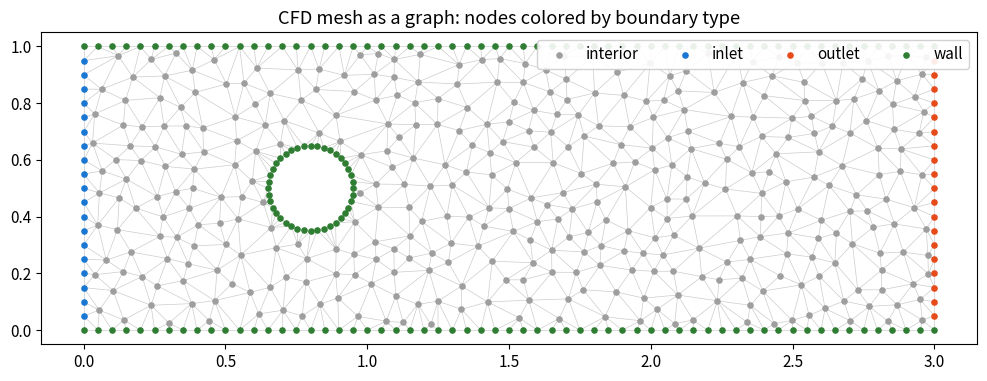
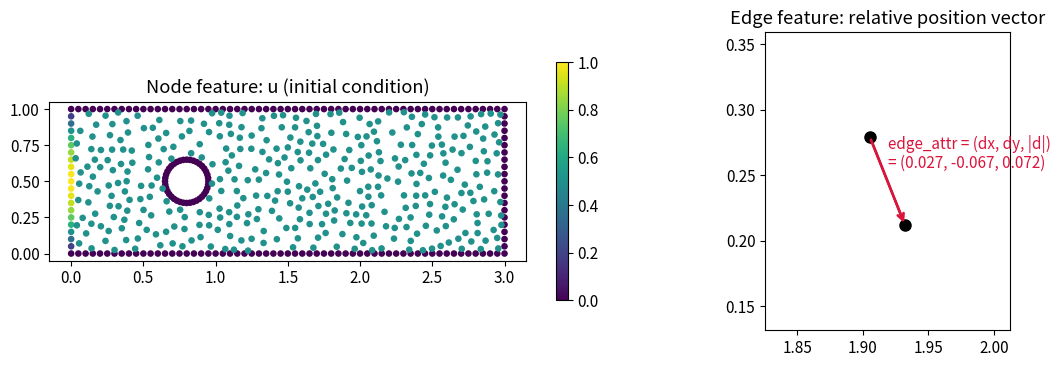

Here is the Python script that generated these plots, in order:
"""
CFDメッシュをグラフで表現する - 検証スクリプト
ブログ記事1「CFDメッシュをグラフで表現する｜ノード・エッジ・境界条件の設計」用

矩形流路 + 円柱まわりの2D非構造メッシュを自作し、
GNN(MeshGraphNet系)の入力となる3点セット
  - x          : ノード特徴 [N, F_n]
  - edge_index : 接続情報   [2, E]
  - edge_attr  : エッジ特徴 [E, F_e]
を numpy だけで組み立てて中身を確かめる。
(PyTorch Geometric に渡す直前のデータをそのまま numpy で作るイメージ)
"""

import numpy as np
import matplotlib.pyplot as plt
from scipy.spatial import Delaunay

rng = np.random.default_rng(0)

# ----------------------------------------------------------------------
# 1. 計算領域とメッシュ点の生成（矩形流路 + 円柱）
# ----------------------------------------------------------------------
LX, LY = 3.0, 1.0            # 流路の長さ・高さ
CX, CY, R = 0.8, 0.5, 0.15   # 円柱の中心と半径

def make_points():
    pts = []
    # 外周境界（流入・流出・上下壁）
    n_in = 21
    for y in np.linspace(0, LY, n_in):
        pts.append((0.0, y))          # inlet
        pts.append((LX, y))           # outlet
    for x in np.linspace(0, LX, 61)[1:-1]:
        pts.append((x, 0.0))          # bottom wall
        pts.append((x, LY))           # top wall
    # 円柱表面
    for th in np.linspace(0, 2 * np.pi, 40, endpoint=False):
        pts.append((CX + R * np.cos(th), CY + R * np.sin(th)))
    # 内部点（円柱の内側は除外、円柱近傍をやや密に）
    n_trial = 2000
    cand = rng.uniform([0.02, 0.02], [LX - 0.02, LY - 0.02], size=(n_trial, 2))
    d = np.hypot(cand[:, 0] - CX, cand[:, 1] - CY)
    keep = d > R * 1.15
    # 間引いて点数を調整（近すぎる点を除去する簡易ポアソン風フィルタ）
    cand = cand[keep]
    selected = []
    min_dist = 0.06
    for p in cand:
        if all(np.hypot(p[0] - q[0], p[1] - q[1]) > min_dist for q in selected):
            selected.append(tuple(p))
    pts.extend(selected)
    return np.array(pts)

pos = make_points()                    # [N, 2] ノード座標
N = len(pos)

# ----------------------------------------------------------------------
# 2. Delaunay分割 → 円柱内部の三角形を除去 → エッジ抽出
# ----------------------------------------------------------------------
tri = Delaunay(pos)
centers = pos[tri.simplices].mean(axis=1)
inside_cyl = np.hypot(centers[:, 0] - CX, centers[:, 1] - CY) < R
simplices = tri.simplices[~inside_cyl]

# 三角形の3辺をエッジとして集める（重複除去 → 双方向化）
edges = set()
for a, b, c in simplices:
    for i, j in ((a, b), (b, c), (c, a)):
        edges.add((min(i, j), max(i, j)))
edges = np.array(sorted(edges))                       # [E_undirected, 2]
# GNNでは「i→j」「j→i」の両方向を持たせるのが基本（双方向 message passing）
edge_index = np.concatenate([edges, edges[:, ::-1]]).T   # [2, E]
E = edge_index.shape[1]

# ----------------------------------------------------------------------
# 3. ノード種別（境界条件）の割り当て → one-hot
# ----------------------------------------------------------------------
INTERIOR, INLET, OUTLET, WALL = 0, 1, 2, 3
node_type = np.full(N, INTERIOR)
eps = 1e-6
node_type[np.abs(pos[:, 0] - 0.0) < eps] = INLET
node_type[np.abs(pos[:, 0] - LX) < eps] = OUTLET
node_type[(np.abs(pos[:, 1]) < eps) | (np.abs(pos[:, 1] - LY) < eps)] = WALL
on_cyl = np.abs(np.hypot(pos[:, 0] - CX, pos[:, 1] - CY) - R) < 1e-3
node_type[on_cyl] = WALL

one_hot = np.eye(4)[node_type]                        # [N, 4]

# ----------------------------------------------------------------------
# 4. 物理量（初期条件の例）を作り、ノード特徴 x を組み立てる
#    ここでは「流入で放物形速度分布、壁でno-slip」という状態を模擬
# ----------------------------------------------------------------------
u = np.zeros(N)
v = np.zeros(N)
inlet_mask = node_type == INLET
u[inlet_mask] = 4.0 * pos[inlet_mask, 1] * (LY - pos[inlet_mask, 1]) / LY**2
u[node_type == INTERIOR] = 0.5                        # 適当な内部初期値
u[node_type == WALL] = 0.0                            # no-slip

# ノード特徴 = [u, v, one-hot(4)] → MeshGraphNet(渦放出例)と同じ6次元
x = np.column_stack([u, v, one_hot])                  # [N, 6]

# ----------------------------------------------------------------------
# 5. エッジ特徴 = [dx, dy, |d|]（相対位置ベクトルとその長さ）
#    絶対座標をノードに入れず相対位置をエッジに入れる → 並進不変性
# ----------------------------------------------------------------------
src, dst = edge_index
rel = pos[dst] - pos[src]                             # [E, 2]
dist = np.linalg.norm(rel, axis=1, keepdims=True)     # [E, 1]
edge_attr = np.hstack([rel, dist])                    # [E, 3]

# ----------------------------------------------------------------------
# 6. 中身の確認（記事に載せる出力）
# ----------------------------------------------------------------------
print(f"ノード数 N = {N}, エッジ数 E = {E}（双方向）")
print(f"x          : {x.shape}   (u, v, one-hot 4種)")
print(f"edge_index : {edge_index.shape}")
print(f"edge_attr  : {edge_attr.shape} (dx, dy, |d|)")
print("\n--- ノード0（inlet上の点）の特徴 ---")
i = np.where(inlet_mask)[0][10]
print(f"座標 {pos[i]}, x[i] = {np.round(x[i], 3)}")
print("\n--- エッジ0の特徴 ---")
print(f"{src[0]} -> {dst[0]}, edge_attr = {np.round(edge_attr[0], 3)}")
print(f"\nノード種別の内訳: interior={np.sum(node_type==0)}, "
      f"inlet={np.sum(node_type==1)}, outlet={np.sum(node_type==2)}, "
      f"wall={np.sum(node_type==3)}")

# ----------------------------------------------------------------------
# 7. 可視化（記事用の図）
# ----------------------------------------------------------------------
plt.rcParams["font.size"] = 11

# 図1: メッシュ = グラフ（ノード種別を色分け）
fig, ax = plt.subplots(figsize=(10, 4))
for a, b in edges:
    ax.plot(pos[[a, b], 0], pos[[a, b], 1], "-", color="0.8", lw=0.5, zorder=1)
colors = {INTERIOR: "#9e9e9e", INLET: "#1976d2", OUTLET: "#e64a19", WALL: "#2e7d32"}
labels = {INTERIOR: "interior", INLET: "inlet", OUTLET: "outlet", WALL: "wall"}
for t in (INTERIOR, INLET, OUTLET, WALL):
    m = node_type == t
    ax.scatter(pos[m, 0], pos[m, 1], s=14, c=colors[t], label=labels[t], zorder=2)
ax.set_aspect("equal")
ax.legend(loc="upper right", ncol=4, framealpha=0.9)
ax.set_title("CFD mesh as a graph: nodes colored by boundary type")
fig.tight_layout()
fig.savefig("fig1_mesh_as_graph.png", dpi=150)

# 図2: ノード特徴(u)の分布とエッジ特徴の説明
fig, axes = plt.subplots(1, 2, figsize=(12, 3.8))
sc = axes[0].scatter(pos[:, 0], pos[:, 1], c=u, s=14, cmap="viridis")
axes[0].set_aspect("equal")
axes[0].set_title("Node feature: u (initial condition)")
plt.colorbar(sc, ax=axes[0], shrink=0.8)

# 1本のエッジを拡大して相対位置ベクトルを図示
k = np.argmax((node_type[src] == INTERIOR) & (dist[:, 0] > 0.05))
p1, p2 = pos[src[k]], pos[dst[k]]
axes[1].plot(*zip(p1, p2), "ko-", ms=8)
axes[1].annotate("", xy=p2, xytext=p1,
                 arrowprops=dict(arrowstyle="->", color="crimson", lw=2))
mid = (p1 + p2) / 2
axes[1].text(mid[0], mid[1] + 0.01,
             f"edge_attr = (dx, dy, |d|)\n= ({rel[k,0]:.3f}, {rel[k,1]:.3f}, {dist[k,0]:.3f})",
             color="crimson", fontsize=11)
axes[1].set_title("Edge feature: relative position vector")
axes[1].set_aspect("equal")
pad = 0.08
axes[1].set_xlim(min(p1[0], p2[0]) - pad, max(p1[0], p2[0]) + pad)
axes[1].set_ylim(min(p1[1], p2[1]) - pad, max(p1[1], p2[1]) + pad)
fig.tight_layout()
fig.savefig("fig2_node_edge_features.png", dpi=150)
print("\n図を保存しました: fig1_mesh_as_graph.png, fig2_node_edge_features.png")
